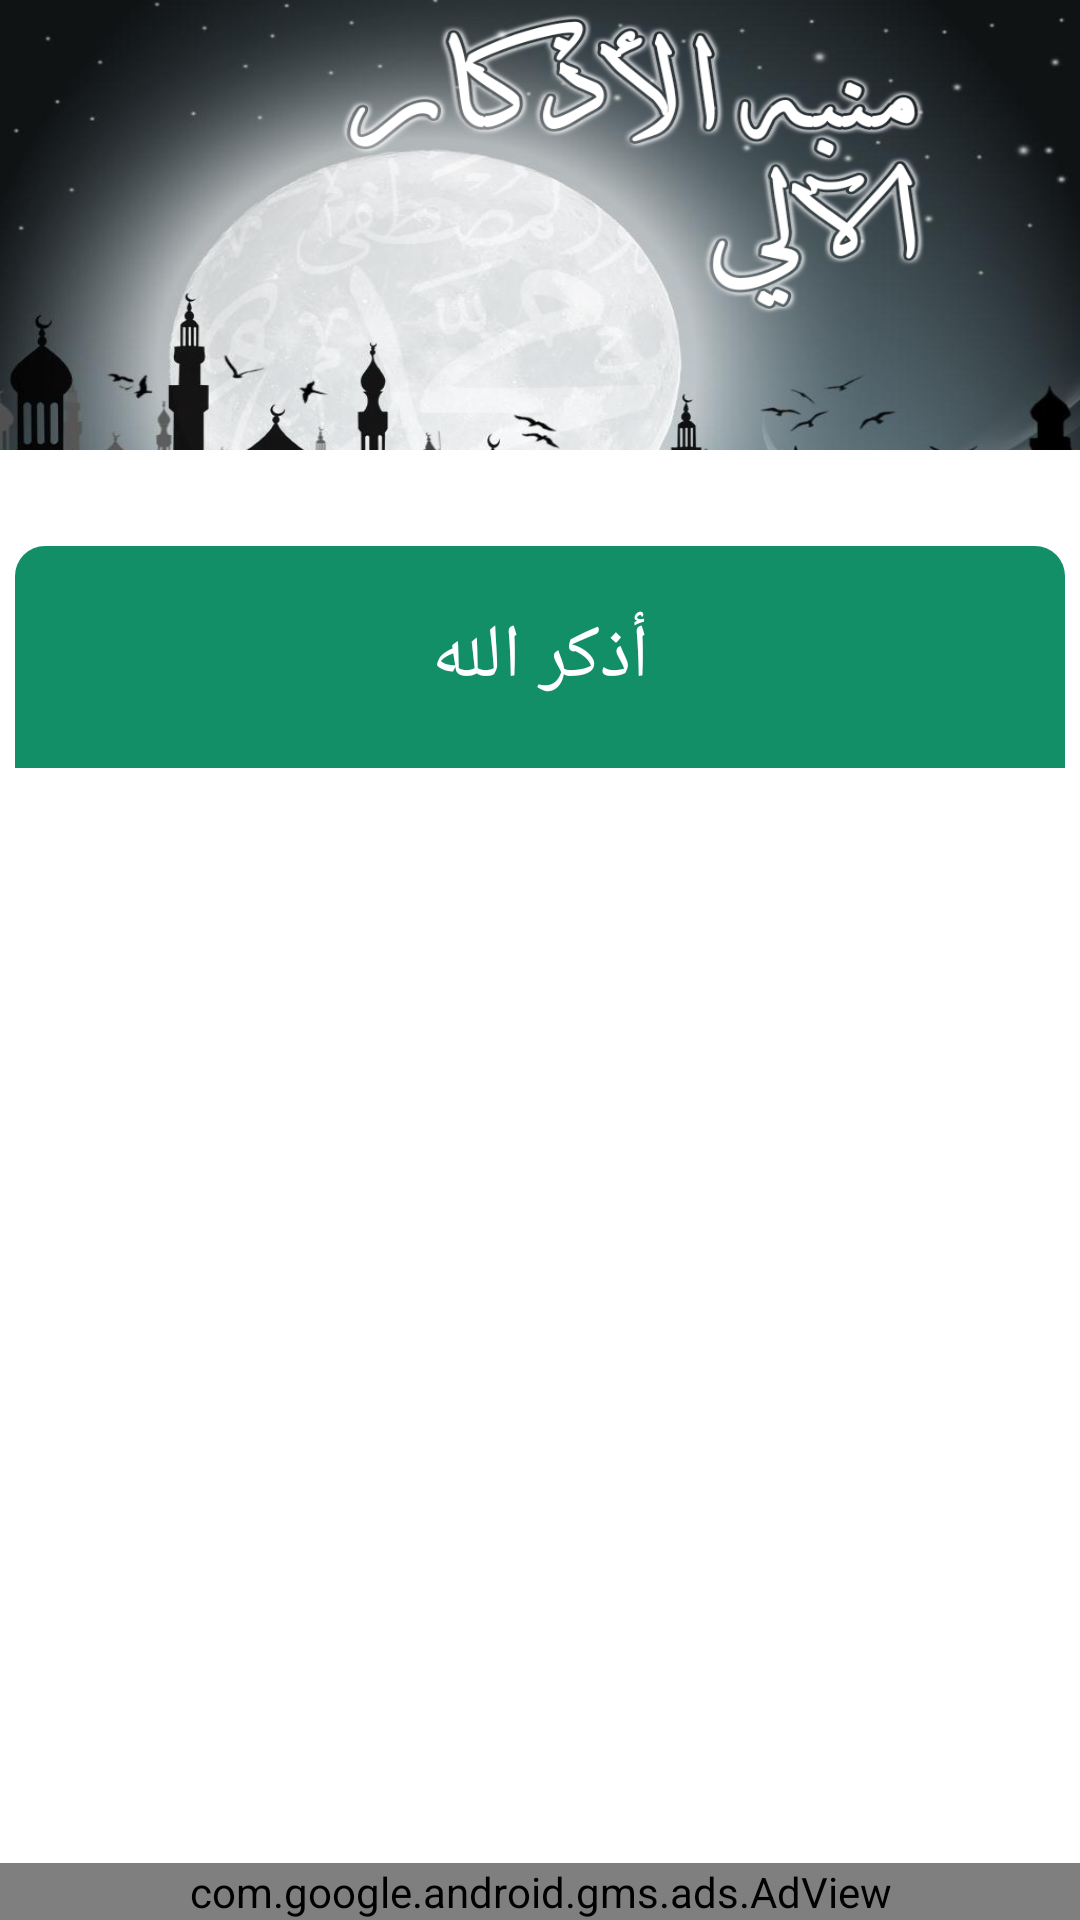

Layout XML and referenced resources for this Android screen:
<!-- AndroidManifest.xml: application theme AppTheme -->
<!-- res/layout/activity_full_azkar.xml -->
<RelativeLayout xmlns:android="http://schemas.android.com/apk/res/android"
    xmlns:tools="http://schemas.android.com/tools"
    android:layout_width="match_parent"
    android:layout_height="match_parent"
     android:background="@drawable/bg1"
    tools:context="com.mobilesrvs.autoazkaralarm.FullAzkarActivity" >
<com.google.android.gms.ads.AdView
    xmlns:ads="http://schemas.android.com/apk/res-auto"
    android:id="@+id/adView1"
    android:layout_width="match_parent"
    android:layout_height="wrap_content"
    android:layout_alignParentBottom="true"
    ads:adUnitId="@string/ads_id"
    ads:adSize="BANNER"/>
<ImageView
        android:id="@+id/imageView1"
        android:layout_width="wrap_content"
        android:layout_height="150dp"
        android:src="@drawable/banner"        
        android:scaleType="fitXY"/>

    <TextView
        android:id="@+id/txtFullTitle"
        android:layout_width="match_parent"
        android:layout_height="wrap_content"
        android:layout_alignParentLeft="true"
        android:layout_below="@+id/imageView1"
        android:layout_marginTop="32dp"
        android:layout_marginLeft="5dp"
        android:layout_marginRight="5dp"
        android:padding="20dp"
        android:gravity="center"
        android:text="أذكر الله"
        android:textColor="#fff"
        android:background="@drawable/rounded_blue_text"
        android:textSize="25sp" />
    
</RelativeLayout>
<!-- resources referenced by this layout -->
<resources>
  <!-- drawable banner: png bitmap (drawable, 136085 bytes) -->
  <!-- drawable rounded_blue_text (drawable) -->
  <?xml version="1.0" encoding="utf-8"?>
  <shape xmlns:android="http://schemas.android.com/apk/res/android">
      <gradient android:startColor="#128F67"
         android:endColor="#128F67"
         android:angle="270"></gradient>
  
      <corners android:bottomRightRadius="0dp"
         android:bottomLeftRadius="0dp"
         android:topLeftRadius="10dp"
         android:topRightRadius="10dp"></corners>
  </shape>
  <string name="ads_id">ca-app-pub-3828898124462188/6123152507</string>
  <style name="AppTheme" parent="AppBaseTheme">
          <item name="android:spinnerDropDownItemStyle">@style/mySpinnerItemStyle</item>
      </style>
  <style name="AppBaseTheme" parent="android:Theme.Light">
      </style>
  <style name="mySpinnerItemStyle" parent="@android:style/Widget.Holo.DropDownItem.Spinner">
          <item name="android:textColor">@color/my_spinner_text_color</item>
      </style>
  <color name="my_spinner_text_color">#808080</color>
</resources>
